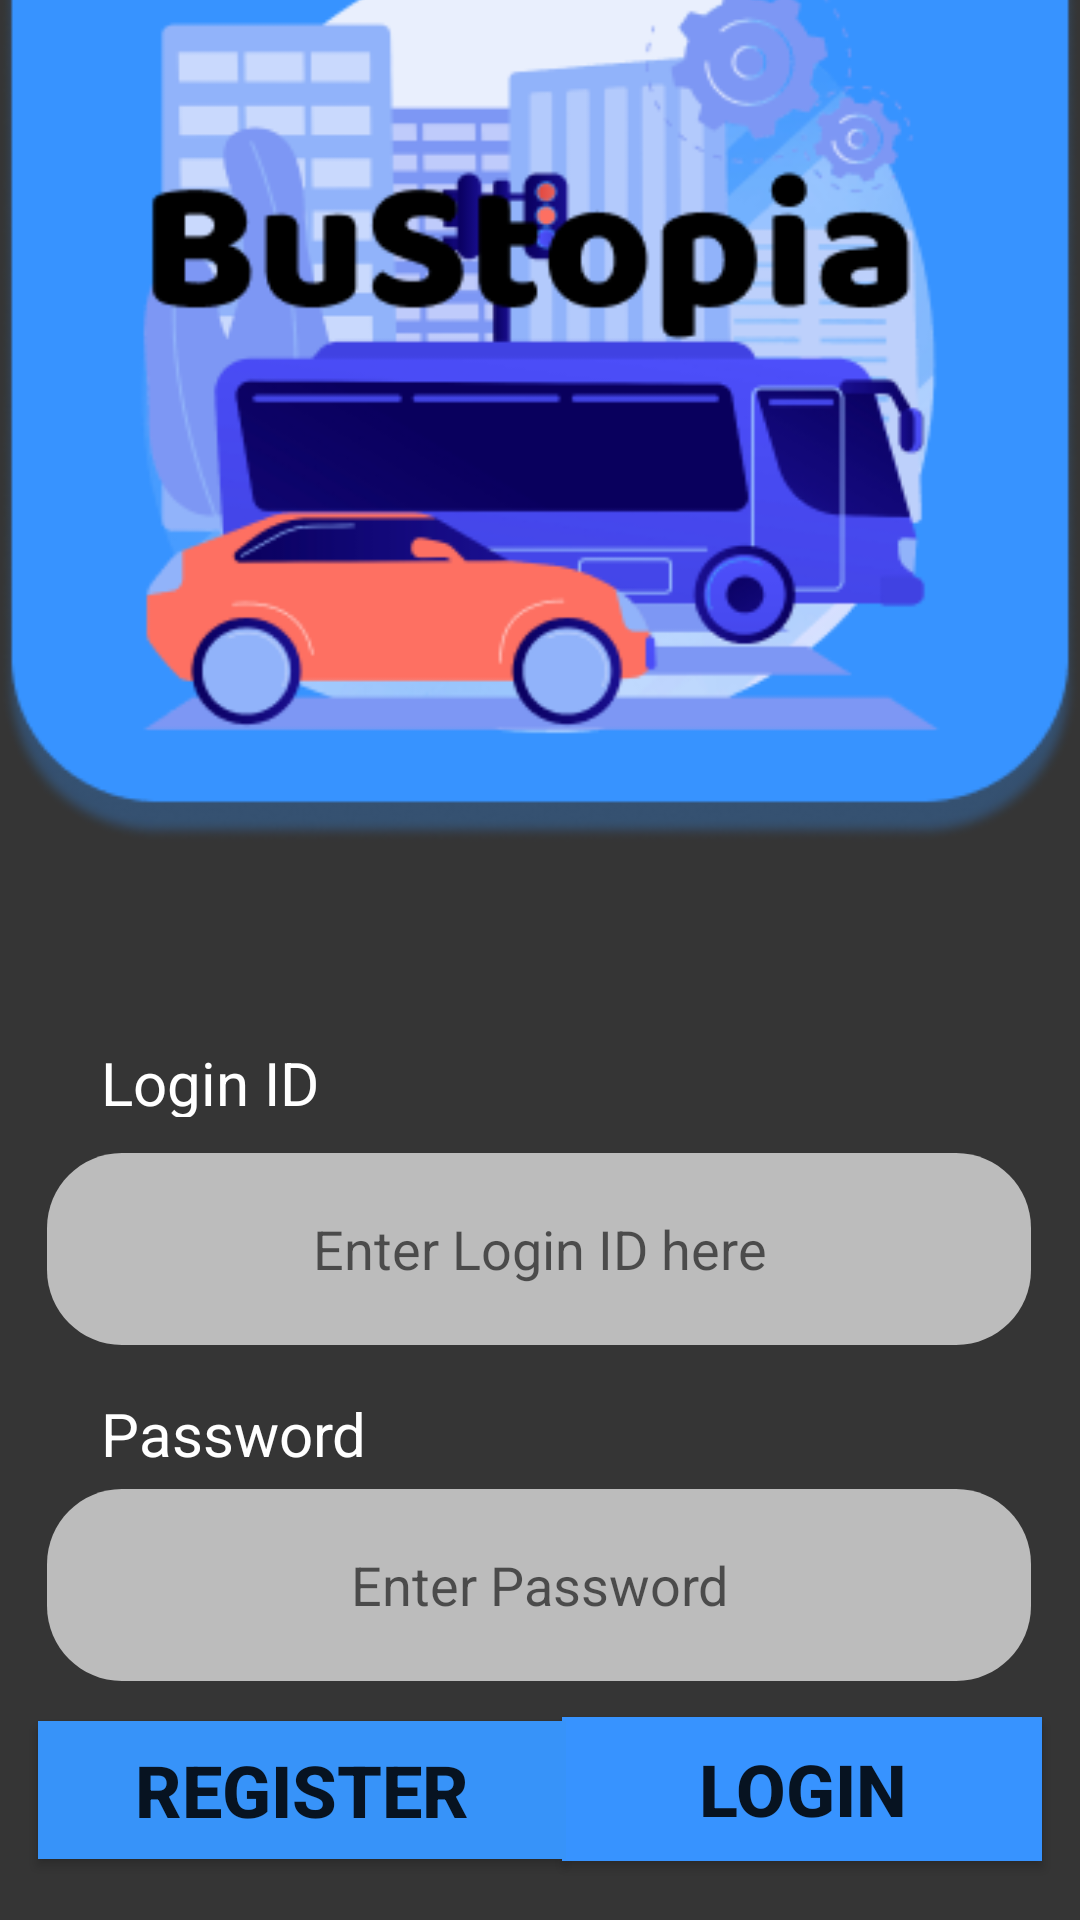

Android layout source for this screen:
<!-- AndroidManifest.xml: application theme Theme.BusTopia -->
<!-- res/layout/activity_main.xml -->
<?xml version="1.0" encoding="utf-8"?>
<androidx.constraintlayout.widget.ConstraintLayout xmlns:android="http://schemas.android.com/apk/res/android"
    xmlns:app="http://schemas.android.com/apk/res-auto"
    xmlns:tools="http://schemas.android.com/tools"
    android:layout_width="match_parent"
    android:layout_height="match_parent"
    tools:context=".MainActivity"
    android:background="@color/homeBlack">



    <View
        android:id="@+id/homeRect1"
        android:layout_width="wrap_content"
        android:layout_height="320dp"
        android:layout_alignParentStart="true"
        android:layout_alignParentTop="true"
        android:layout_marginTop="-40dp"
        android:background="@drawable/logo3"
        android:elevation="4dp"
        app:layout_constraintEnd_toEndOf="parent"
        app:layout_constraintHorizontal_bias="0.0"
        app:layout_constraintStart_toStartOf="parent"
        app:layout_constraintTop_toTopOf="parent"/>




    <EditText
        android:id="@+id/loginID"
        android:hint="@string/loginHint"
        android:gravity="center"
        android:layout_width="328dp"
        android:layout_height="64dp"
        android:layout_marginTop="104dp"
        android:background="@drawable/login_rect"
        android:ems="10"
        android:inputType="text"
        app:layout_constraintEnd_toEndOf="parent"
        app:layout_constraintHorizontal_bias="0.493"
        app:layout_constraintStart_toStartOf="parent"
        app:layout_constraintTop_toBottomOf="@+id/homeRect1" />

    <EditText
        android:id="@+id/loginPassword"
        android:gravity="center"
        android:hint="@string/passwordHint"
        android:layout_width="328dp"
        android:layout_height="64dp"
        android:layout_marginTop="48dp"
        android:background="@drawable/login_rect"
        android:ems="10"
        android:inputType="textPassword"
        app:layout_constraintEnd_toEndOf="parent"
        app:layout_constraintHorizontal_bias="0.493"
        app:layout_constraintStart_toStartOf="parent"
        app:layout_constraintTop_toBottomOf="@+id/loginID" />

    <TextView
        android:id="@+id/loginText"
        android:layout_width="120dp"
        android:layout_height="25dp"
        android:layout_marginBottom="12dp"
        android:text="@string/loginID"
        android:textSize="20sp"
        android:textColor="@color/white"
        app:layout_constraintBottom_toTopOf="@+id/loginID"
        app:layout_constraintEnd_toEndOf="parent"
        app:layout_constraintHorizontal_bias="0.14"
        app:layout_constraintStart_toStartOf="parent" />

    <TextView
        android:id="@+id/passwordText"
        android:layout_width="125dp"
        android:layout_height="22dp"
        android:text="@string/password"
        android:textSize="20sp"
        android:textColor="@color/white"
        app:layout_constraintBottom_toTopOf="@+id/loginPassword"
        app:layout_constraintEnd_toEndOf="parent"
        app:layout_constraintHorizontal_bias="0.143"
        app:layout_constraintStart_toStartOf="parent"
        app:layout_constraintTop_toBottomOf="@+id/loginID"
        app:layout_constraintVertical_bias="0.615" />

    <Button
        android:id="@+id/loginButton"
        android:layout_width="160dp"
        android:layout_height="48dp"
        android:background="#3793FF"
        android:text="@string/login"
        android:textSize="24sp"
        android:textStyle="bold"
        app:layout_constraintBottom_toBottomOf="parent"
        app:layout_constraintEnd_toEndOf="parent"
        app:layout_constraintHorizontal_bias="0.936"
        app:layout_constraintStart_toStartOf="parent"
        app:layout_constraintTop_toBottomOf="@+id/loginPassword"
        app:layout_constraintVertical_bias="0.382" />

    <Button
        android:id="@+id/registerButton"
        android:layout_width="176dp"
        android:layout_height="46dp"
        android:background="#3793F9"
        android:text="@string/register"
        android:textSize="24sp"
        android:textStyle="bold"
        app:layout_constraintBottom_toBottomOf="parent"
        app:layout_constraintEnd_toEndOf="parent"
        app:layout_constraintHorizontal_bias="0.068"
        app:layout_constraintStart_toStartOf="parent"
        app:layout_constraintTop_toBottomOf="@+id/loginPassword"
        app:layout_constraintVertical_bias="0.392" />


</androidx.constraintlayout.widget.ConstraintLayout>
<!-- resources referenced by this layout -->
<resources>
  <color name="homeBlack">#353535</color>
  <color name="white">#FFFFFFFF</color>
  <!-- drawable login_rect (drawable) -->
  <?xml version="1.0" encoding="utf-8"?>
  <vector xmlns:android="http://schemas.android.com/apk/res/android"
      android:width="200dp"
      android:height="64dp"
      android:viewportWidth="328"
      android:viewportHeight="64"
      >
  
      <group>
  
          <clip-path
              android:pathData="M25 0H303C316.807 0 328 11.1929 328 25V39C328 52.8071 316.807 64 303 64H25C11.1929 64 0 52.8071 0 39V25C0 11.1929 11.1929 0 25 0Z"
              />
  
          <path
              android:pathData="M0 0V64H328V0"
              android:fillColor="#BCBCBC"
              />
  
      </group>
  </vector>
  <!-- drawable logo3: png bitmap (drawable, 51644 bytes) -->
  <string name="login">Login</string>
  <string name="loginHint">Enter Login ID here</string>
  <string name="loginID">Login ID</string>
  <string name="password">Password</string>
  <string name="passwordHint">Enter Password</string>
  <string name="register">Register</string>
  <style name="Theme.BusTopia" parent="Theme.MaterialComponents.DayNight.DarkActionBar">
          
          <item name="colorPrimary">@color/purple_500</item>
          <item name="colorPrimaryVariant">@color/purple_700</item>
          <item name="colorOnPrimary">@color/white</item>
          
          <item name="colorSecondary">@color/teal_200</item>
          <item name="colorSecondaryVariant">@color/teal_700</item>
          <item name="colorOnSecondary">@color/black</item>
          
          <item name="android:statusBarColor" tools:targetApi="l">?attr/colorPrimaryVariant</item>
          
      </style>
  <color name="purple_500">#FF6200EE</color>
  <color name="purple_700">#FF3700B3</color>
  <color name="teal_200">#FF03DAC5</color>
  <color name="teal_700">#FF018786</color>
  <color name="black">#FF000000</color>
</resources>
